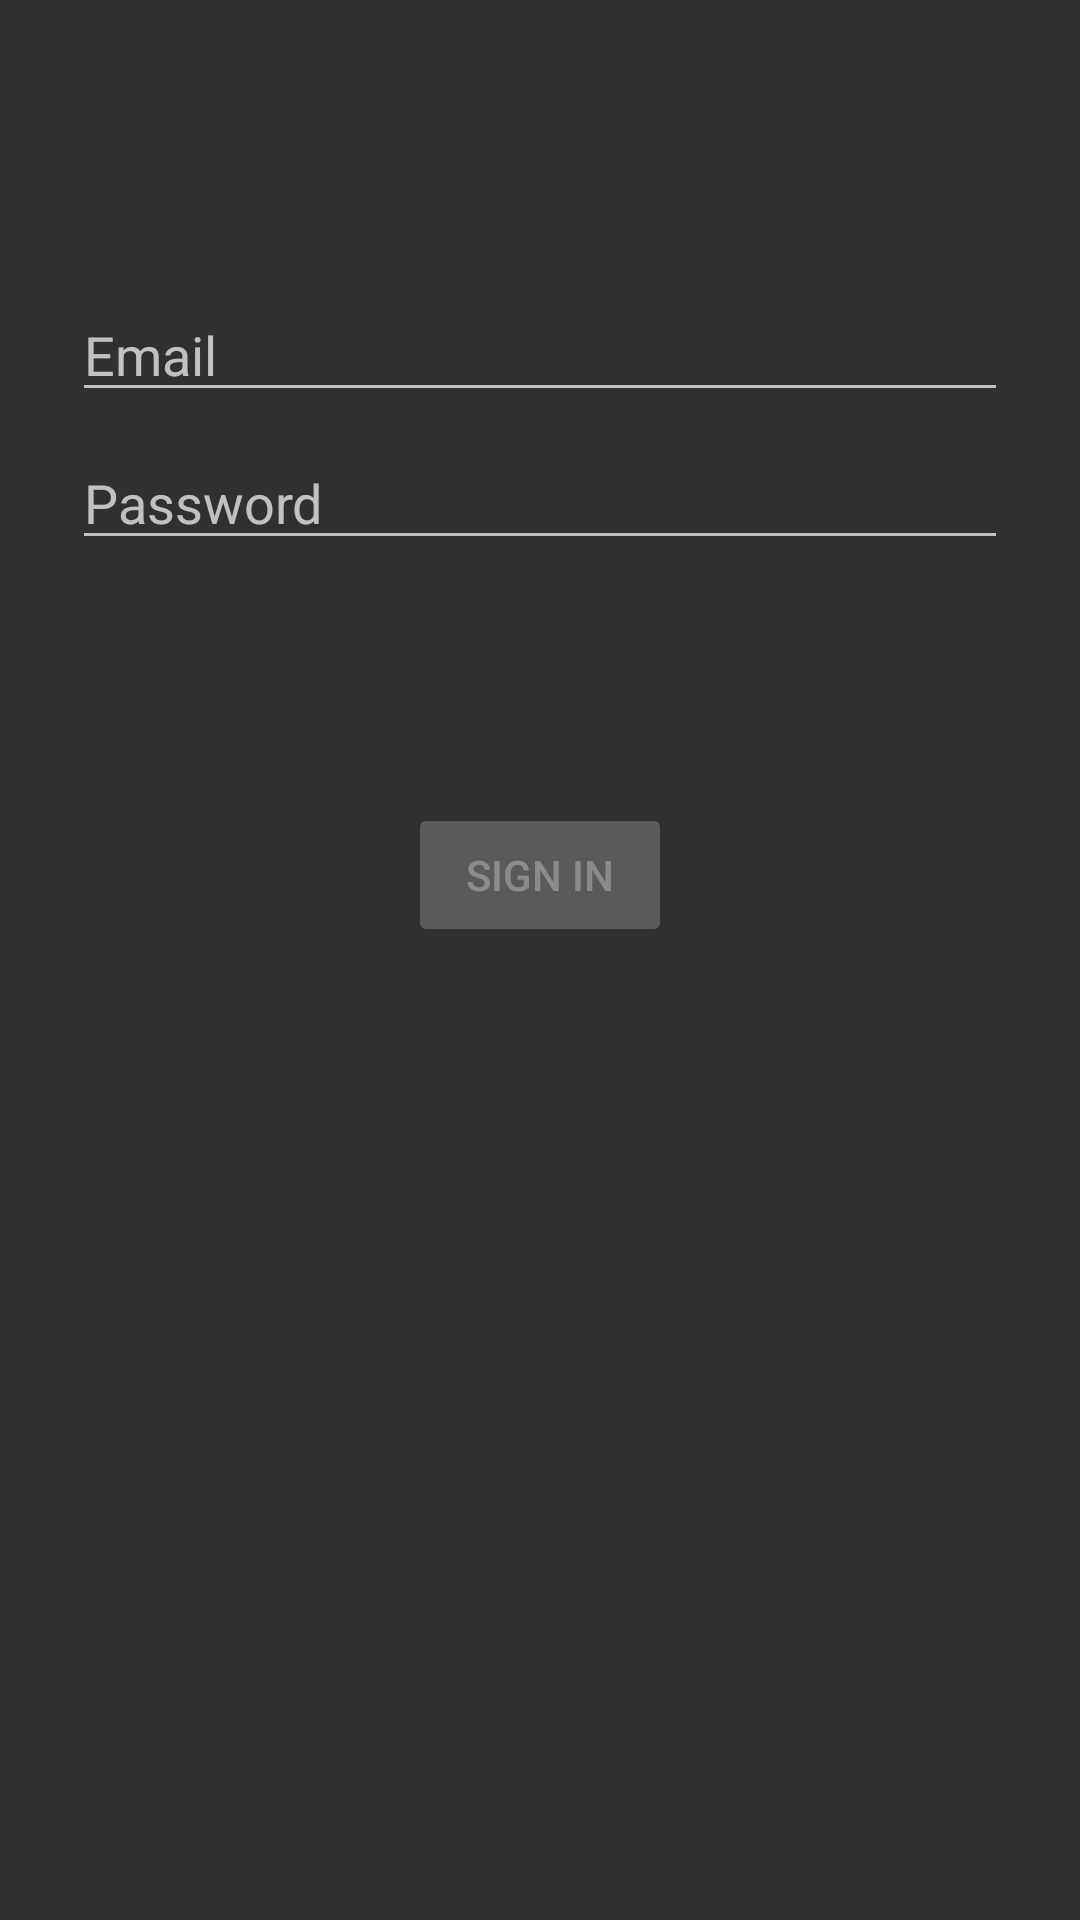

Layout XML and referenced resources for this Android screen:
<!-- AndroidManifest.xml: application theme AppTheme -->
<!-- res/layout/example_login.xml -->
<?xml version="1.0" encoding="utf-8"?>
<androidx.constraintlayout.widget.ConstraintLayout xmlns:android="http://schemas.android.com/apk/res/android"
    xmlns:app="http://schemas.android.com/apk/res-auto"
    xmlns:tools="http://schemas.android.com/tools"
    android:id="@+id/container"
    android:layout_width="match_parent"
    android:layout_height="match_parent"
    android:paddingLeft="@dimen/activity_horizontal_margin"
    android:paddingTop="@dimen/activity_vertical_margin"
    android:paddingRight="@dimen/activity_horizontal_margin"
    android:paddingBottom="@dimen/activity_vertical_margin"
    tools:context="com.Example.login_example.login.ui.LoginActivity">

    <EditText
        android:id="@+id/username"
        android:layout_width="0dp"
        android:layout_height="wrap_content"
        android:layout_marginStart="24dp"
        android:layout_marginTop="96dp"
        android:layout_marginEnd="24dp"

        android:hint="@string/prompt_email"
        android:inputType="textEmailAddress"
        android:selectAllOnFocus="true"
        app:layout_constraintEnd_toEndOf="parent"
        app:layout_constraintStart_toStartOf="parent"
        app:layout_constraintTop_toTopOf="parent" />

    <EditText
        android:id="@+id/password"
        android:layout_width="0dp"
        android:layout_height="wrap_content"
        android:layout_marginStart="24dp"
        android:layout_marginTop="8dp"
        android:layout_marginEnd="24dp"

        android:hint="@string/prompt_password"
        android:imeActionLabel="@string/action_sign_in_short"
        android:imeOptions="actionDone"
        android:inputType="textPassword"
        android:selectAllOnFocus="true"
        app:layout_constraintEnd_toEndOf="parent"
        app:layout_constraintStart_toStartOf="parent"
        app:layout_constraintTop_toBottomOf="@+id/username" />

    <Button
        android:id="@+id/login"
        android:layout_width="wrap_content"
        android:layout_height="wrap_content"
        android:layout_gravity="start"
        android:layout_marginStart="48dp"
        android:layout_marginTop="16dp"
        android:layout_marginEnd="48dp"
        android:layout_marginBottom="64dp"
        android:enabled="false"
        android:text="@string/action_sign_in"
        app:layout_constraintBottom_toBottomOf="parent"
        app:layout_constraintEnd_toEndOf="parent"
        app:layout_constraintStart_toStartOf="parent"
        app:layout_constraintTop_toBottomOf="@+id/password"
        app:layout_constraintVertical_bias="0.2" />

    <ProgressBar
        android:id="@+id/loading"
        android:layout_width="0dp"
        android:layout_height="0dp"
        android:layout_gravity="center"
        android:layout_marginStart="32dp"
        android:layout_marginTop="64dp"
        android:layout_marginEnd="32dp"
        android:layout_marginBottom="64dp"
        android:visibility="gone"
        app:layout_constraintBottom_toBottomOf="parent"
        app:layout_constraintEnd_toEndOf="@+id/password"
        app:layout_constraintStart_toStartOf="@+id/password"
        app:layout_constraintTop_toTopOf="parent"
        app:layout_constraintVertical_bias="0.3" />

</androidx.constraintlayout.widget.ConstraintLayout>
<!-- resources referenced by this layout -->
<resources>
  <string name="action_sign_in">Sign in</string>
  <string name="action_sign_in_short">Sign in</string>
  <string name="prompt_email">Email</string>
  <string name="prompt_password">Password</string>
  <style name="AppTheme" parent="Theme.AppCompat.NoActionBar">
          
          <item name="colorPrimary">@color/colorPrimary</item>
          <item name="colorPrimaryDark">@color/colorPrimaryDark</item>
          <item name="colorAccent">@color/colorAccent</item>
      </style>
  <color name="colorPrimary">#D0D0D0</color>
  <color name="colorPrimaryDark">#101010</color>
  <color name="colorAccent">#0071BC</color>
</resources>
